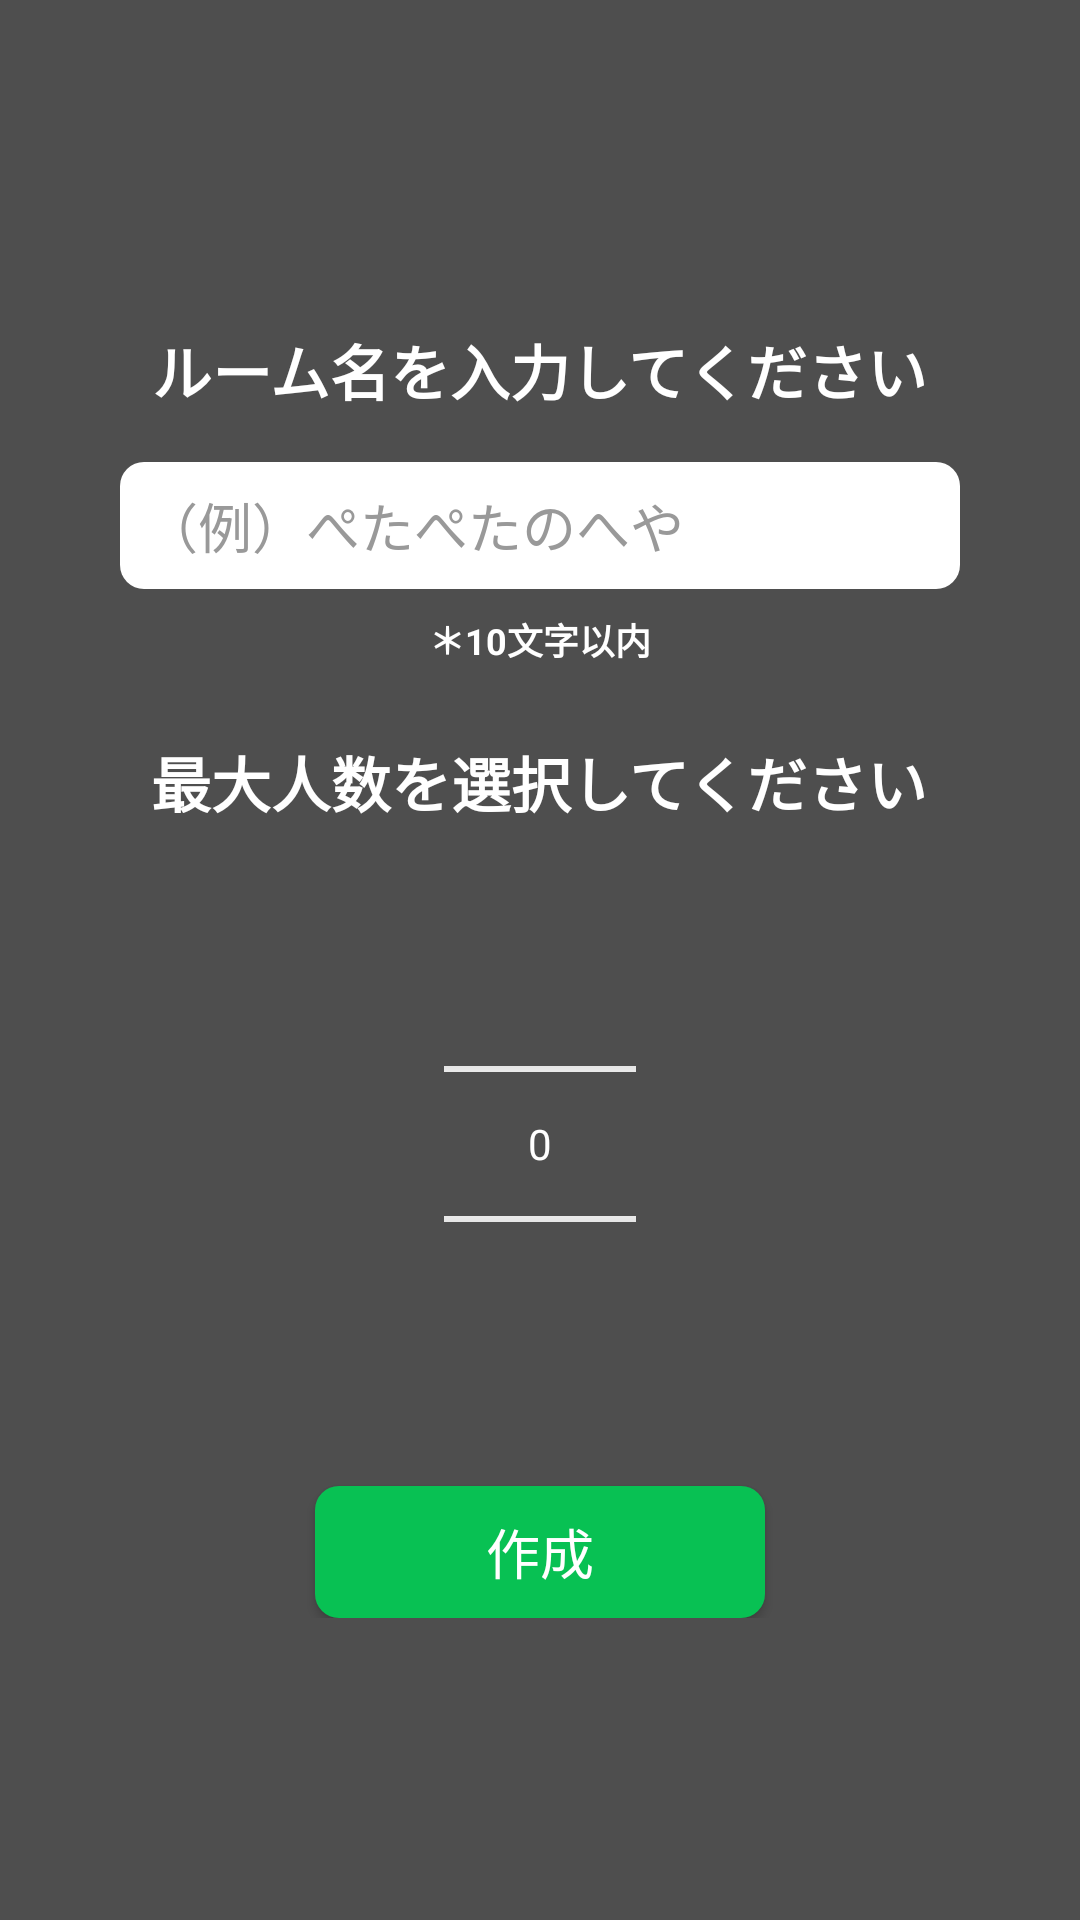

The Android layout XML behind this screen, and the referenced resources:
<!-- AndroidManifest.xml: application theme AppTheme -->
<!-- res/layout/fragment_dialog_room.xml -->
<?xml version="1.0" encoding="utf-8"?>

<RelativeLayout xmlns:android="http://schemas.android.com/apk/res/android"
                xmlns:app="http://schemas.android.com/apk/res-auto"
                android:orientation="vertical"
                android:layout_width="match_parent"
                android:layout_height="match_parent"
    android:background="@color/dialog_background">

    <ImageView
        android:id="@+id/dialog_cancel_btn"
        android:layout_width="40dp"
        android:layout_height="40dp"
        android:layout_margin="16dp"
        android:src="@drawable/ic_launcher"
        android:layout_alignParentTop="true"
        android:layout_alignParentEnd="true"/>

    <LinearLayout
        android:orientation="vertical"
        android:layout_width="match_parent"
        android:layout_height="wrap_content"
        android:gravity="center"
        android:padding="16dp"
        android:layout_centerInParent="true"
        android:id="@+id/dialog_frame"
        android:layout_margin="16dp">


        <TextView
            android:layout_width="wrap_content"
            android:layout_height="wrap_content"
            android:textSize="20sp"
            android:gravity="center"
            android:padding="8dp"
            android:textStyle="bold"
            android:text="ルーム名を入力してください"
            android:textColor="@color/white"/>
        <EditText
            android:id="@+id/dialog_room_name"
            android:layout_width="match_parent"
            android:layout_height="wrap_content"
            android:padding="8dp"
            android:layout_margin="8dp"
            android:hint="（例）ぺたぺたのへや"
            android:textColorHint="@color/text_gray"
            android:textColor="@drawable/text_edit"
            android:layout_marginBottom="8dp"
            android:inputType="text"
            android:background="@drawable/back_edit"
            android:maxLength="10"
            android:maxLines="1"/>
        <TextView
            android:layout_width="wrap_content"
            android:layout_height="wrap_content"
            android:textSize="12sp"
            android:gravity="center"
            android:textStyle="bold"
            android:text="＊10文字以内"
            android:textColor="@color/white"/>

        <TextView
            android:layout_width="wrap_content"
            android:layout_height="wrap_content"
            android:textSize="20sp"
            android:gravity="center"
            android:padding="8dp"
            android:textStyle="bold"
            android:text="最大人数を選択してください"
            android:textColor="@color/white"
            android:layout_marginTop="16dp"/>

        <NumberPicker
            android:id="@+id/dialog_member_number"
            android:layout_width="wrap_content"
            android:layout_height="wrap_content"
            android:layout_gravity="center"
            android:layout_margin="8dp"></NumberPicker>

        <Button
            android:layout_width="150dp"
            android:layout_height="44dp"
            style="@style/btn_green"
            android:layout_marginTop="16dp"
            android:id="@+id/dialog_create_btn"
            android:text="@string/btn_create"/>

    </LinearLayout>
</RelativeLayout>
<!-- resources referenced by this layout -->
<resources>
  <color name="dialog_background">#cc222222</color>
  <color name="text_gray">#999999</color>
  <color name="white">#ffffff</color>
  <!-- drawable back_edit (drawable) -->
  <?xml version="1.0" encoding="utf-8"?>
  <shape xmlns:android="http://schemas.android.com/apk/res/android">
      <solid android:color="@color/background"/>
      <corners android:radius="8dp"/>
  </shape>
  <!-- drawable text_edit (drawable) -->
  <?xml version="1.0" encoding="utf-8"?>
  <selector xmlns:android="http://schemas.android.com/apk/res/android">
      <item android:state_enabled="true"
          android:color="@color/text_black"/>
      <item android:state_enabled="false"
          android:color="@color/text_gray"/>
  </selector>
  <string name="btn_create">作成</string>
  <style name="btn_green">
          <item name="android:background">@drawable/btn_green</item>
          <item name="android:gravity">center</item>
          <item name="android:textColor">@color/white</item>
          <item name="android:textSize">18sp</item>
          <item name="android:padding">8dp</item>
      </style>
  <style name="AppTheme" parent="MyTheme">
      </style>
  <color name="background">#ffffff</color>
  <color name="text_black">#222222</color>
  <!-- drawable btn_green (drawable) -->
  <?xml version="1.0" encoding="utf-8"?>
  <shape xmlns:android="http://schemas.android.com/apk/res/android">
      <solid android:color="@color/app_green"></solid>
      <corners android:radius="8dp"></corners>
  </shape>
  <style name="MyTheme" parent="Theme.AppCompat.Light.NoActionBar">
          
          <item name="colorPrimary">@color/actionbar</item>
  
          
          <item name="colorPrimaryDark">@color/actionbar</item>
  
          
          <item name="colorAccent">@color/app</item>
  
          
          
          <item name="android:textColorPrimary">@color/text_white</item>
          <item name="android:textColorSecondary">@color/text_white</item>
  
          <item name="android:textColor">@color/text_black</item>
  
          <item name="windowActionModeOverlay">true</item>
          <item name="android:windowBackground">@color/background</item>
          <item name="windowActionBar">false</item>
  
          <item name="android:textColorHint">@color/text_gray</item>
          
          
      </style>
  <color name="app_green">#08c153</color>
  <color name="actionbar">#08c153</color>
  <color name="app">#08c153</color>
  <color name="text_white">#ffffff</color>
</resources>
